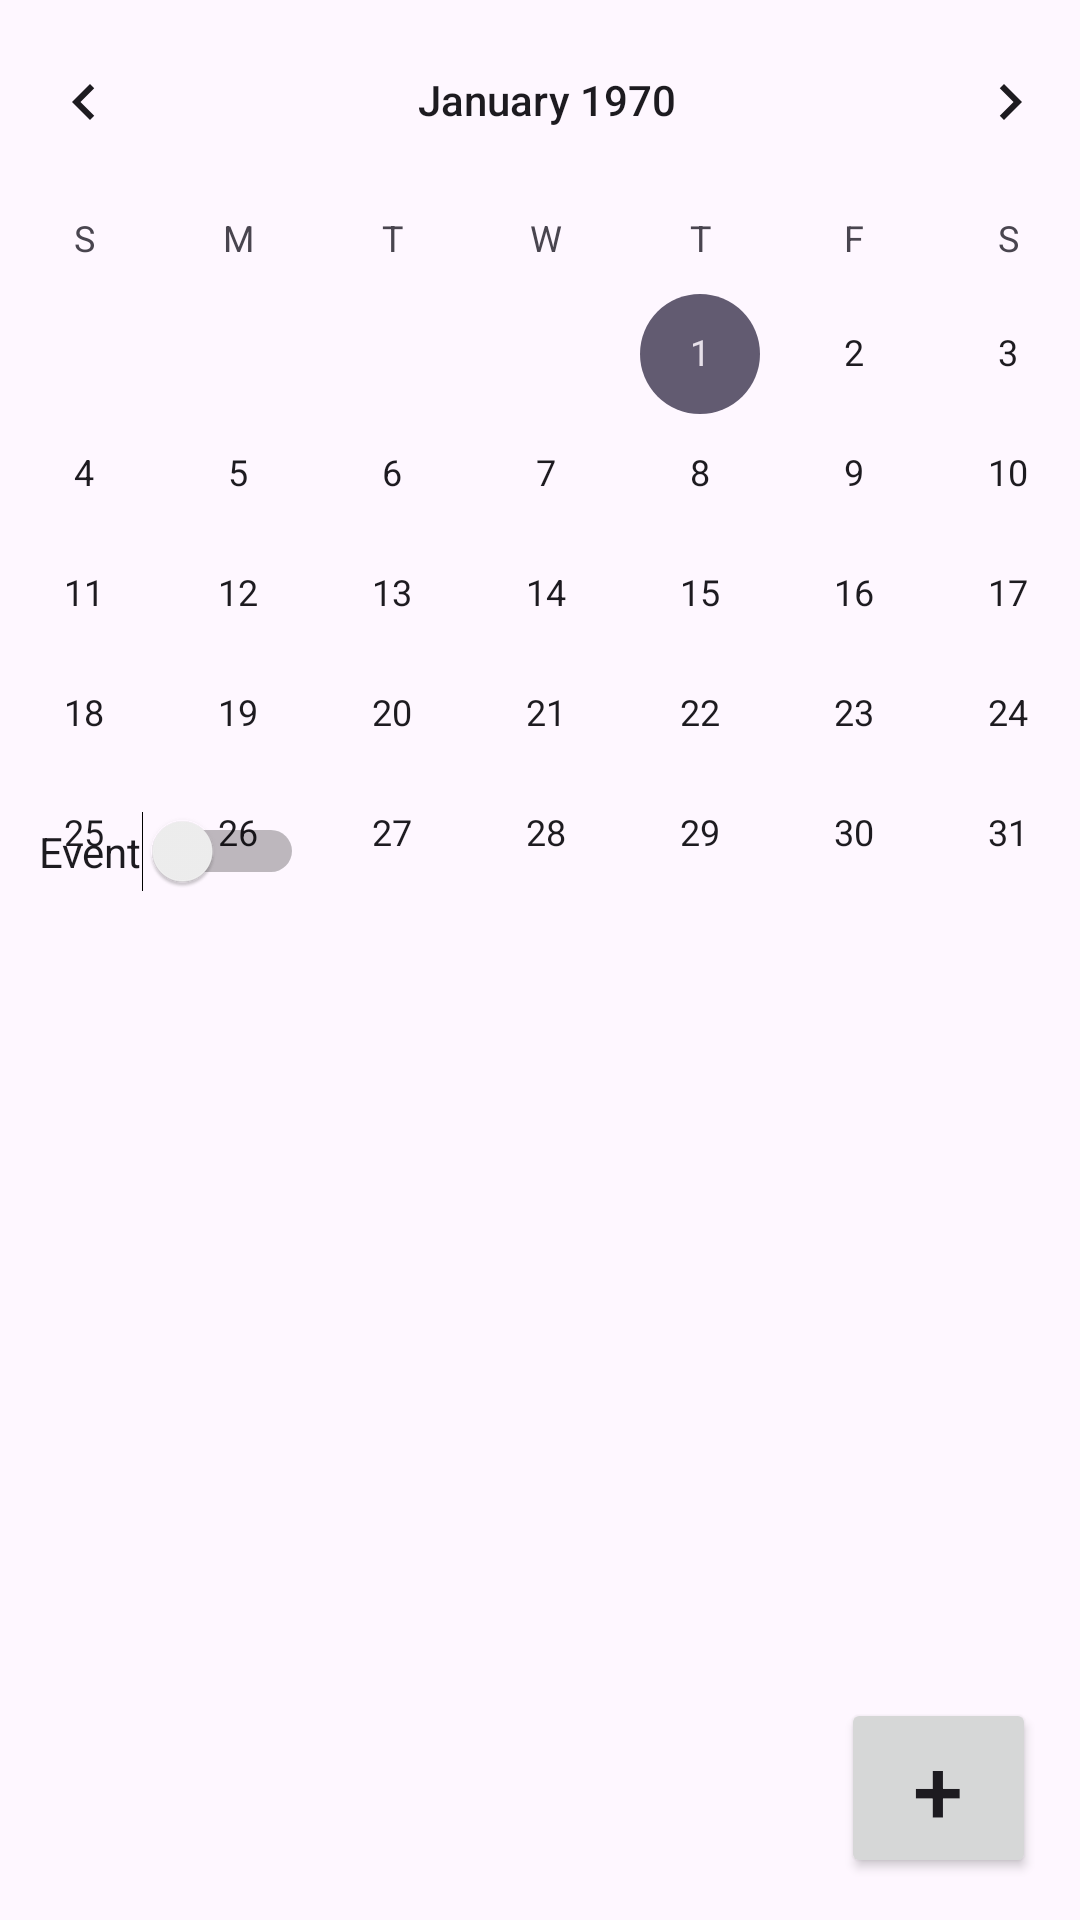

Produce the Android XML layout that renders to this screen, including the resource entries it uses.
<!-- AndroidManifest.xml: application theme Theme.ErrandForPoints -->
<!-- res/layout/activity_my_calendar.xml -->
<?xml version="1.0" encoding="utf-8"?>
<androidx.constraintlayout.widget.ConstraintLayout xmlns:android="http://schemas.android.com/apk/res/android"
    xmlns:app="http://schemas.android.com/apk/res-auto"
    xmlns:tools="http://schemas.android.com/tools"
    android:id="@+id/main"
    android:layout_width="match_parent"
    android:layout_height="match_parent"
    tools:context=".MyCalendarActivity">

    <CalendarView
        android:id="@+id/calendarView"
        android:layout_width="400dp"
        android:layout_height="wrap_content"
        app:layout_constraintBottom_toBottomOf="parent"
        app:layout_constraintEnd_toEndOf="parent"
        app:layout_constraintHorizontal_bias="0.454"
        app:layout_constraintStart_toStartOf="parent"
        app:layout_constraintTop_toTopOf="parent"
        app:layout_constraintVertical_bias="0.0" />

    <Button
        android:id="@+id/btnAddEvent"
        android:layout_width="65dp"
        android:layout_height="60dp"
        android:text="+"
        android:textSize="30dp"
        app:layout_constraintBottom_toBottomOf="parent"
        app:layout_constraintEnd_toEndOf="parent"
        app:layout_constraintHorizontal_bias="0.95"
        app:layout_constraintStart_toStartOf="parent"
        app:layout_constraintTop_toTopOf="parent"
        app:layout_constraintVertical_bias="0.976" />

    <ListView
        android:id="@+id/listMyCalendarEvents"
        android:layout_width="390dp"
        android:layout_height="284dp"
        app:layout_constraintBottom_toBottomOf="parent"
        app:layout_constraintEnd_toEndOf="parent"
        app:layout_constraintStart_toStartOf="parent"
        app:layout_constraintTop_toTopOf="parent"
        app:layout_constraintVertical_bias="0.791" />

    <Switch
        android:id="@+id/switch1"
        android:layout_width="wrap_content"
        android:layout_height="wrap_content"
        android:text="Event"
        app:layout_constraintBottom_toBottomOf="parent"
        app:layout_constraintEnd_toEndOf="parent"
        app:layout_constraintHorizontal_bias="0.048"
        app:layout_constraintStart_toStartOf="parent"
        app:layout_constraintTop_toTopOf="parent"
        app:layout_constraintVertical_bias="0.441" />
</androidx.constraintlayout.widget.ConstraintLayout>
<!-- resources referenced by this layout -->
<resources>
  <style name="Theme.ErrandForPoints" parent="Base.Theme.ErrandForPoints" />
  <style name="Base.Theme.ErrandForPoints" parent="Theme.Material3.DayNight.NoActionBar">
          
          
      </style>
</resources>
